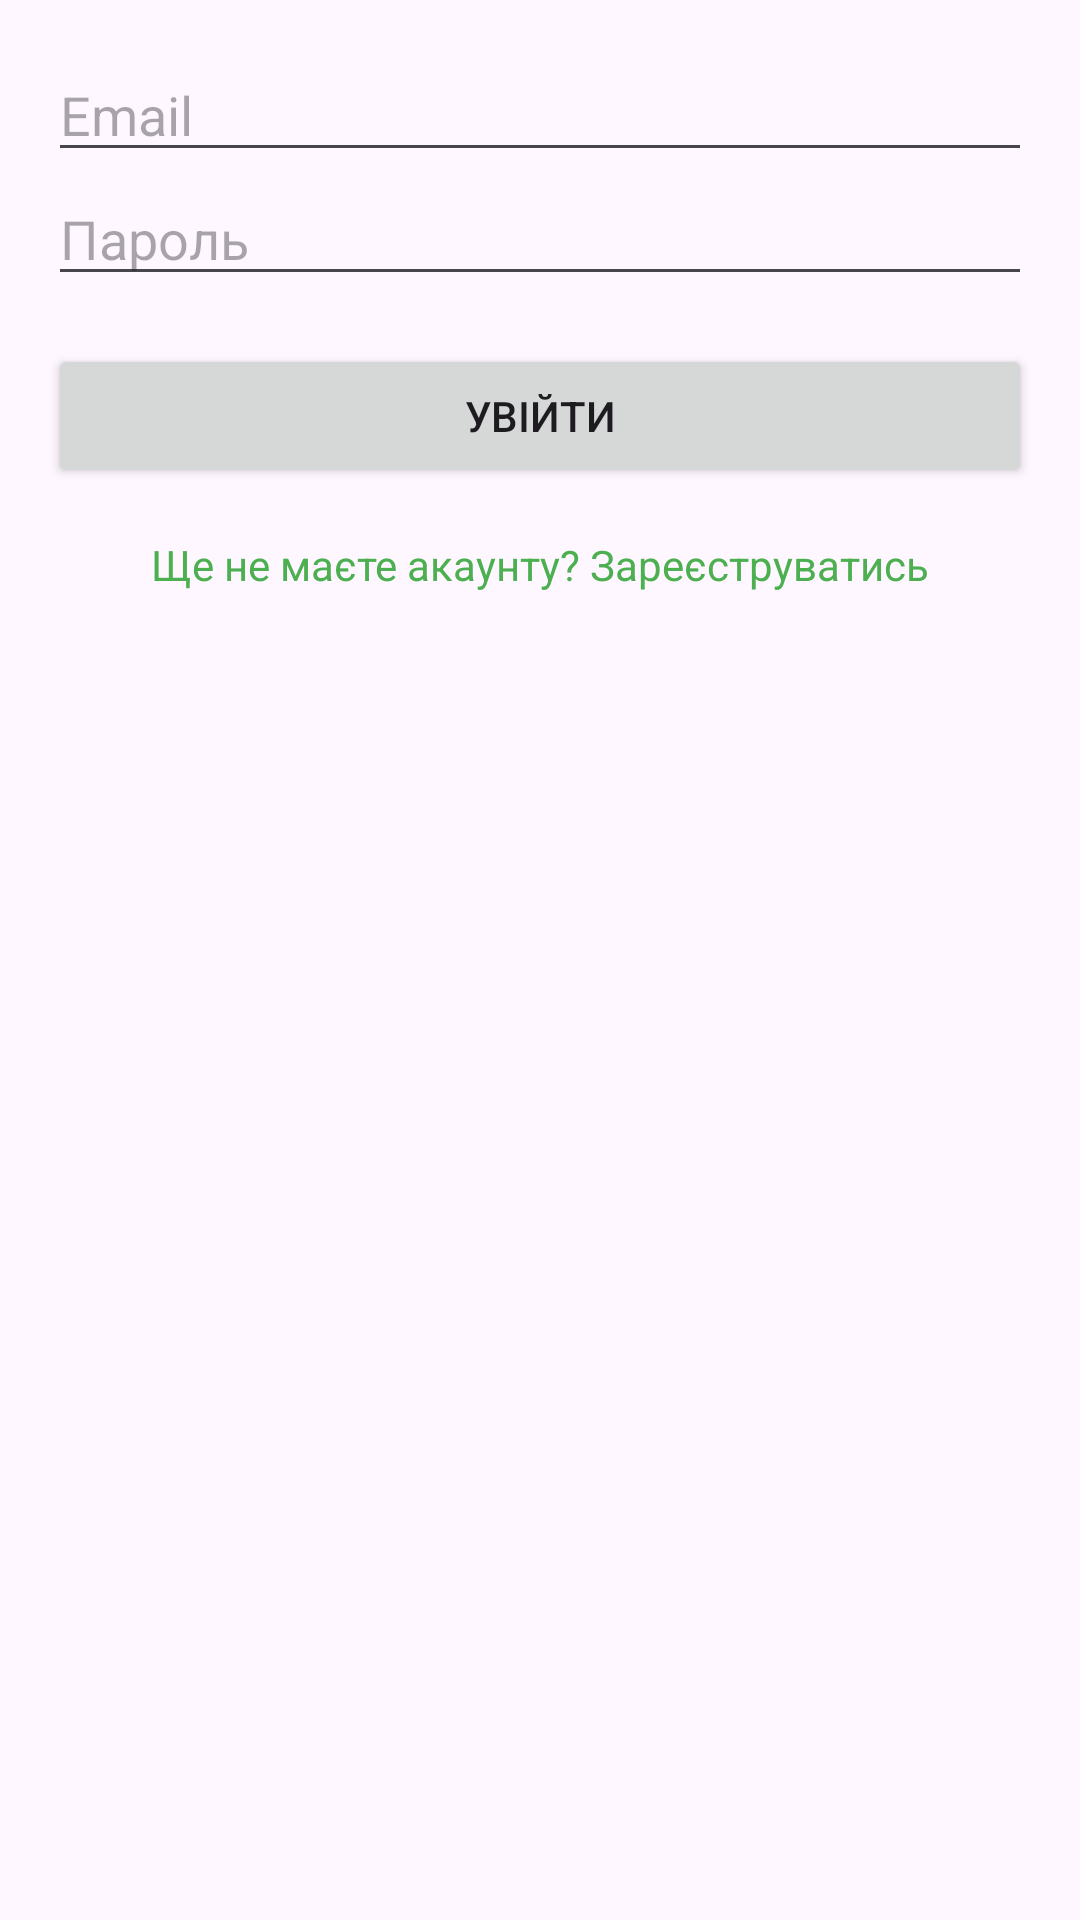

Reconstruct the res/layout file that produces this screen, plus the resources it refers to.
<!-- AndroidManifest.xml: application theme Theme.PracticeAndroidStudio -->
<!-- res/layout/fragment_login.xml -->
<?xml version="1.0" encoding="utf-8"?>
<ScrollView xmlns:android="http://schemas.android.com/apk/res/android"
    android:layout_width="match_parent"
    android:layout_height="match_parent"
    android:padding="16dp"
    android:layout_marginTop="50dp">

    <LinearLayout
        android:layout_width="match_parent"
        android:layout_height="wrap_content"
        android:orientation="vertical">

        <EditText
            android:id="@+id/etEmail"
            android:layout_width="match_parent"
            android:layout_height="wrap_content"
            android:hint="Email"
            android:inputType="textEmailAddress" />

        <EditText
            android:id="@+id/etPassword"
            android:layout_width="match_parent"
            android:layout_height="wrap_content"
            android:hint="Пароль"
            android:inputType="textPassword" />

        <Button
            android:id="@+id/btnLogin"
            android:layout_width="match_parent"
            android:layout_height="wrap_content"
            android:text="Увійти"
            android:layout_marginTop="16dp" />

        <TextView
            android:id="@+id/tvRegister"
            android:layout_width="wrap_content"
            android:layout_height="wrap_content"
            android:text="Ще не маєте акаунту? Зареєструватись"
            android:textColor="?attr/colorPrimary"
            android:layout_marginTop="16dp"
            android:layout_gravity="center"
            android:clickable="true" />
    </LinearLayout>
</ScrollView>
<!-- resources referenced by this layout -->
<resources>
  <style name="Theme.PracticeAndroidStudio" parent="Base.Theme.PracticeAndroidStudio" />
  <style name="Base.Theme.PracticeAndroidStudio" parent="Theme.Material3.DayNight.NoActionBar">
          
          
          <item name="colorPrimary">@color/green_500</item>
          <item name="colorPrimaryContainer">@color/green_700</item>
          <item name="colorOnPrimary">@color/white</item>
      </style>
  <color name="green_500">#4CAF50</color>
  <color name="green_700">#388E3C</color>
  <color name="white">#FFFFFFFF</color>
</resources>
